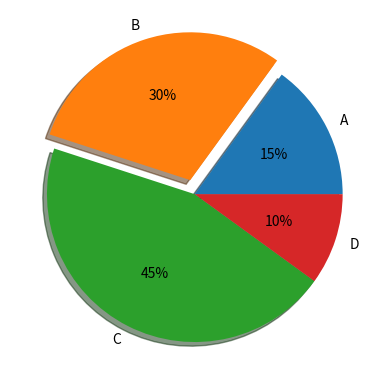

Recreate this plot in Python.
import numpy as np
import matplotlib.pyplot as plt

labels = 'A', 'B', 'C', 'D'
fracs = [15, 30,  45, 10]

explode = [0, 0.1, 0, 0]

plt.axes(aspect=1)

plt.pie(x=fracs, labels=labels, autopct='%.0f%%', explode=explode, shadow=True)
plt.show()